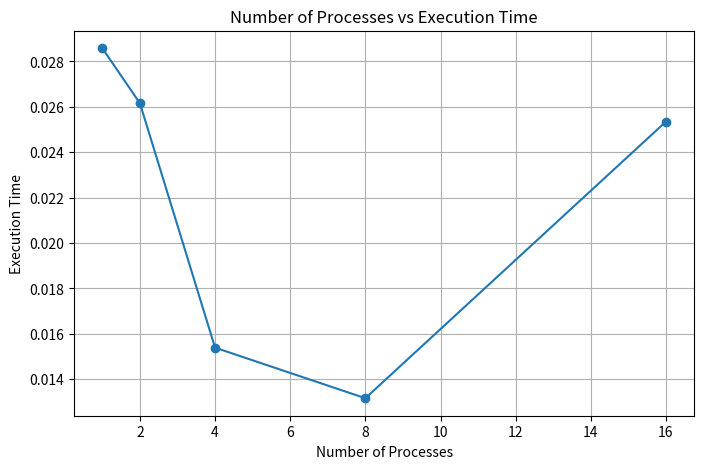
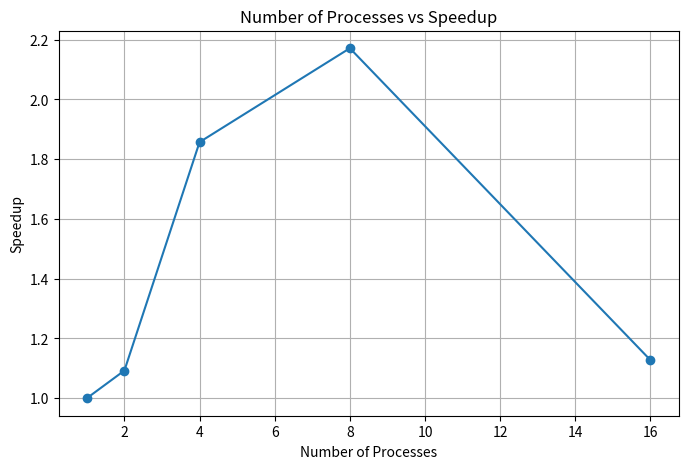

Python code for these plots, in order:
import matplotlib.pyplot as plt

processes = [1, 2, 4, 8, 16]

# Replace these with your actual measured times (milliseconds or seconds)
execution_times = [
    0.028580,  # T1
    0.026157,  # T2
    0.015390,  # T4
    0.013163,  # T8
    0.025349   # T16
]

# ===============================
# SPEEDUP CALCULATION
# ===============================
T1 = execution_times[0]
speedup = [T1 / t if t != 0 else 0 for t in execution_times]


# ===============================
# GRAPH 1: Processes vs Execution Time
# ===============================
plt.figure(figsize=(8,5))
plt.plot(processes, execution_times, marker='o')
plt.title("Number of Processes vs Execution Time")
plt.xlabel("Number of Processes")
plt.ylabel("Execution Time")
plt.grid(True)
plt.show()


# ===============================
# GRAPH 2: Processes vs Speedup
# ===============================
plt.figure(figsize=(8,5))
plt.plot(processes, speedup, marker='o')
plt.title("Number of Processes vs Speedup")
plt.xlabel("Number of Processes")
plt.ylabel("Speedup")
plt.grid(True)
plt.show()
